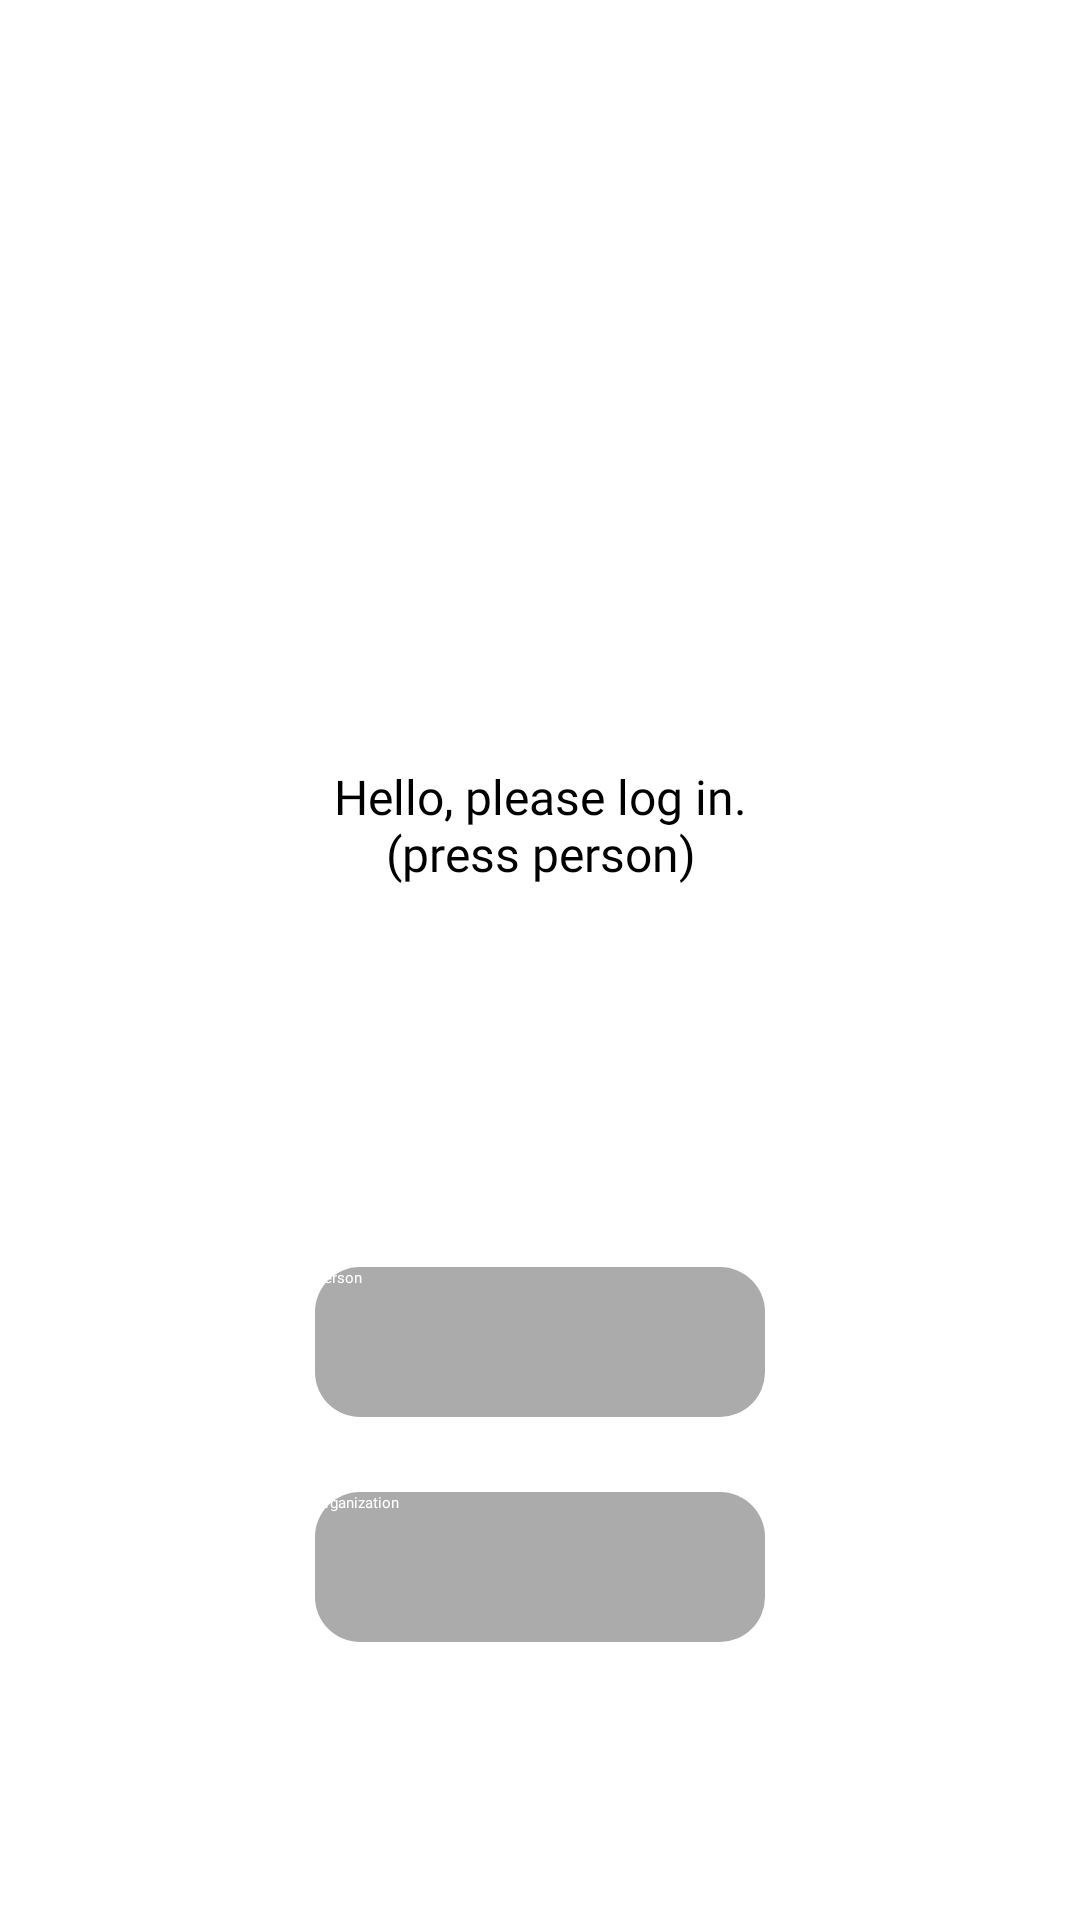

Produce the Android XML layout that renders to this screen, including the resource entries it uses.
<!-- AndroidManifest.xml: application theme Theme.KotlinApplication -->
<!-- res/layout/activity_first_screen.xml -->
<?xml version="1.0" encoding="utf-8"?>
<androidx.constraintlayout.widget.ConstraintLayout xmlns:android="http://schemas.android.com/apk/res/android"
    xmlns:app="http://schemas.android.com/apk/res-auto"
    xmlns:tools="http://schemas.android.com/tools"
    android:layout_width="match_parent"
    android:layout_height="match_parent">

    <ImageButton
        android:id="@+id/btnBack"
        android:layout_width="50dp"
        android:layout_height="50dp"
        android:layout_marginStart="15dp"
        android:layout_marginTop="15dp"
        android:background="@android:color/transparent"
        android:src="@drawable/baseline_arrow_back_ios_24"
        app:layout_constraintStart_toStartOf="parent"
        app:layout_constraintTop_toTopOf="parent" />

    <TextView
        android:id="@+id/tvFirstText"
        android:layout_width="150dp"
        android:layout_height="50dp"
        android:layout_marginTop="250dp"
        android:gravity="center"
        android:text="@string/hello"
        android:fontFamily="@font/google_sans"
        android:textSize="16dp"
        app:layout_constraintEnd_toEndOf="parent"
        app:layout_constraintStart_toStartOf="parent"
        app:layout_constraintTop_toTopOf="parent" />
    <LinearLayout
        android:id="@+id/ltFirst"
        android:layout_width="200dp"
        android:layout_height="150dp"
        android:orientation="vertical"
        android:layout_marginTop="330dp"
        android:gravity="center"
        app:layout_constraintBottom_toBottomOf="parent"
        app:layout_constraintEnd_toEndOf="parent"
        app:layout_constraintStart_toStartOf="parent"
        app:layout_constraintTop_toTopOf="parent">
        <Button
            android:id="@+id/btnPerson"
            android:layout_width="150dp"
            android:layout_height="50dp"
            android:text="@string/person"
            android:layout_gravity="center"
            android:fontFamily="@font/google_sans"
            android:background="@drawable/shape_drawable"
            android:textColor="@color/white"/>
        <Button
            android:id="@+id/organization_button"
            android:layout_width="150dp"
            android:layout_height="50dp"
            android:layout_marginTop="25dp"
            android:text="@string/organization"
            android:layout_gravity="center"
            android:fontFamily="@font/google_sans"
            android:background="@drawable/shape_drawable"
            android:textColor="@color/white"/>
    </LinearLayout>

    <LinearLayout
        android:id="@+id/lt_authorization"
        android:layout_width="250dp"
        android:layout_height="235dp"
        android:layout_marginTop="250dp"
        android:gravity="center"
        android:orientation="vertical"
        app:layout_constraintEnd_toEndOf="parent"
        app:layout_constraintStart_toStartOf="parent"
        app:layout_constraintTop_toBottomOf="@+id/btnBack"
        android:visibility="gone">
        <EditText
            android:layout_width="180dp"
            android:layout_height="60dp"
            android:fontFamily="@font/google_sans"
            android:hint="login"
            android:textColorHint="#77111111" />

        <EditText
            android:layout_width="180dp"
            android:layout_height="60dp"
            android:layout_marginTop="25dp"
            android:fontFamily="@font/google_sans"
            android:hint="password"
            android:textColorHint="#77111111" />

        <Button
            android:id="@+id/btnCreate"
            android:layout_width="150dp"
            android:layout_height="50dp"
            android:layout_marginTop="30dp"
            android:background="@drawable/shape_drawable"
            android:fontFamily="@font/google_sans"
            android:text="@string/create_account"
            android:textColor="@color/white"

            />
    </LinearLayout>
</androidx.constraintlayout.widget.ConstraintLayout>
<!-- resources referenced by this layout -->
<resources>
  <!-- drawable shape_drawable (drawable) -->
  <?xml version="1.0" encoding="utf-8"?>
  <shape xmlns:android="http://schemas.android.com/apk/res/android">
      <solid android:color="#5A111111"/>
      <corners android:radius="15dp"/>
  </shape>
  <string name="create_account">Create Account</string>
  <string name="hello">Hello, please log in.(press person)</string>
  <string name="organization">Organization</string>
  <string name="person">Person</string>
  <!-- not gathered from this repository: default colours our renderer supplied (Android Studio template values) -->
  <color name="white">#FFFFFFFF</color>
</resources>
